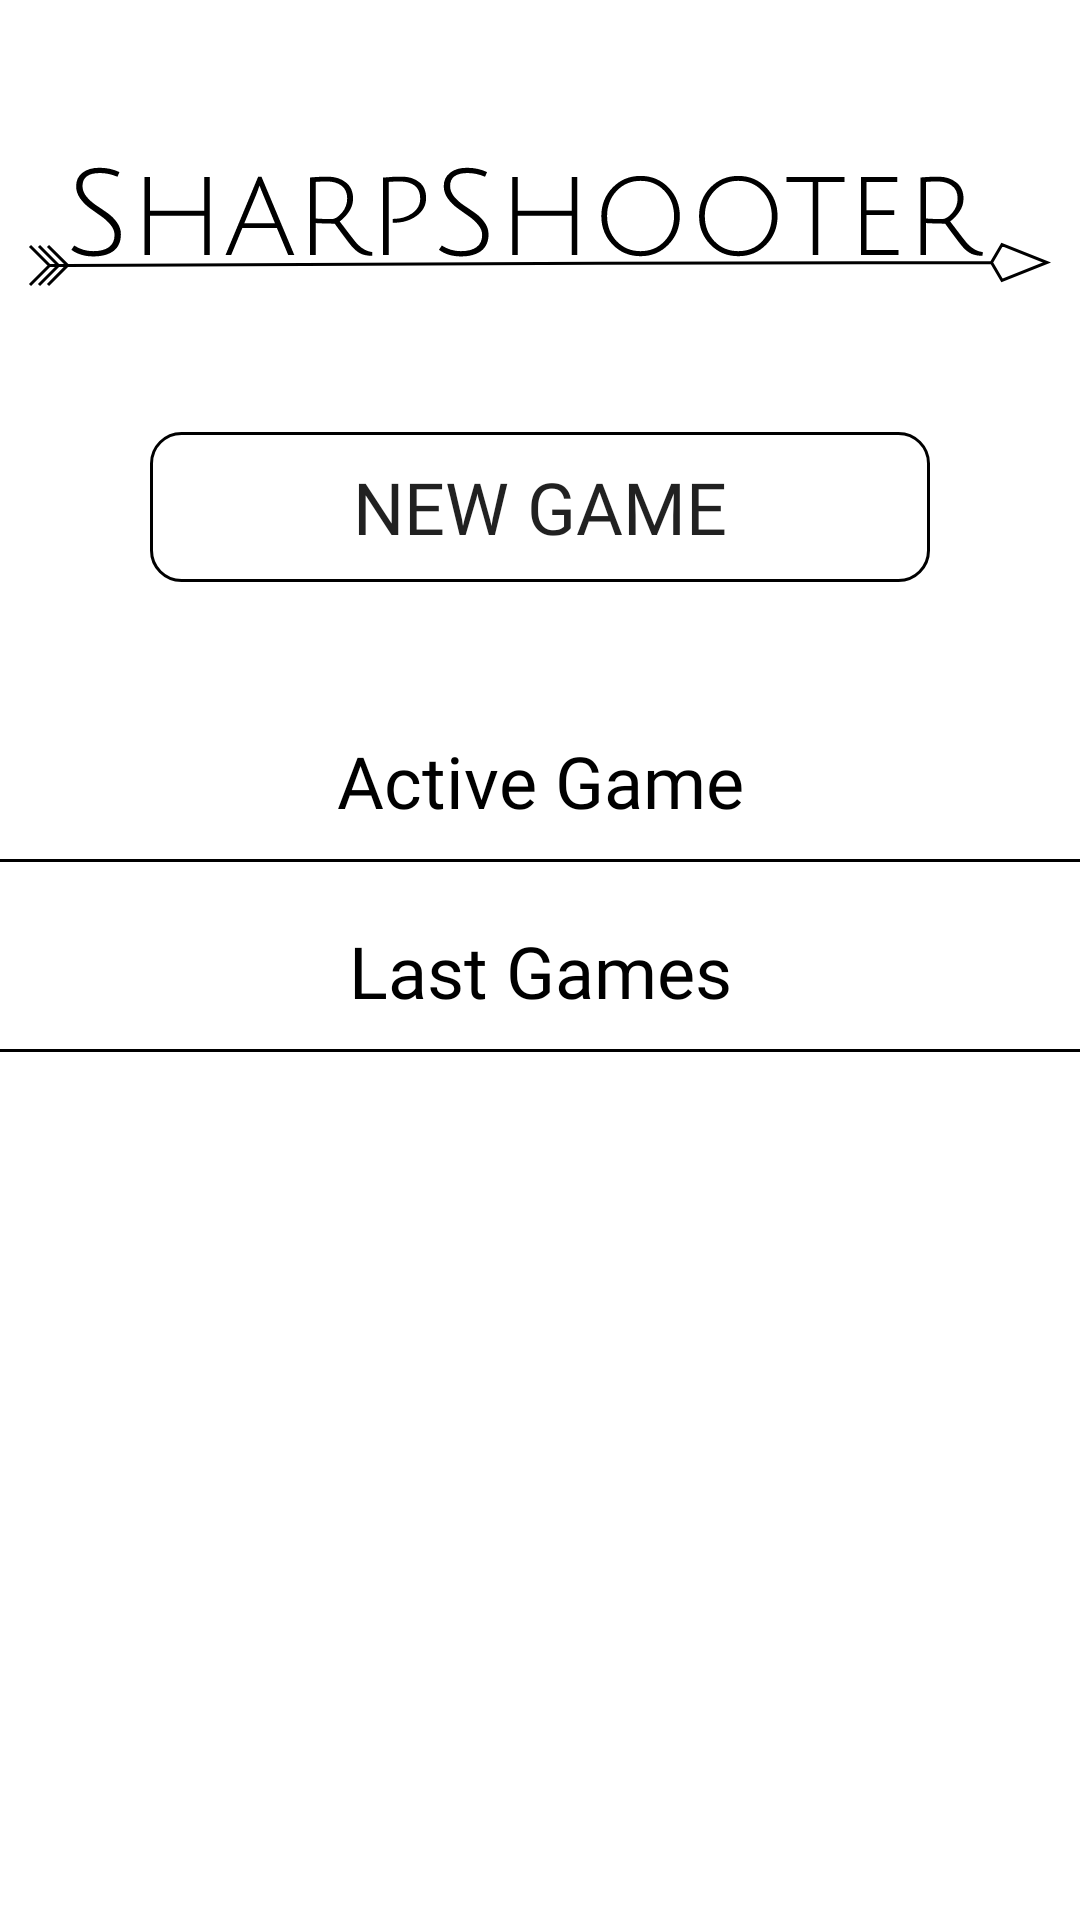

Layout XML and referenced resources for this Android screen:
<!-- AndroidManifest.xml: application theme Theme.SharpShooter -->
<!-- res/layout/fragment_home.xml -->
<?xml version="1.0" encoding="utf-8"?>
<androidx.constraintlayout.widget.ConstraintLayout xmlns:android="http://schemas.android.com/apk/res/android"
    xmlns:app="http://schemas.android.com/apk/res-auto"
    xmlns:tools="http://schemas.android.com/tools"
    android:layout_width="match_parent"
    android:layout_height="match_parent"
    tools:context=".ui.home.HomeFragment">

    <ImageView
        android:id="@+id/appTitleIcon"
        android:layout_width="wrap_content"
        android:layout_height="wrap_content"
        android:layout_marginTop="50dp"
        android:contentDescription="@string/app_logo_description"
        android:src="@drawable/ic_app_title"
        app:layout_constraintEnd_toEndOf="parent"
        app:layout_constraintStart_toStartOf="parent"
        app:layout_constraintTop_toTopOf="parent" />


    <Button
        android:id="@+id/btn_startGame"

        android:layout_width="0dp"
        android:layout_height="50dp"

        android:layout_marginStart="50dp"
        android:layout_marginTop="40dp"
        android:layout_marginEnd="50dp"
        android:background="@drawable/button_selector"
        android:fontFamily="@font/julius_sans_one"
        android:text="@string/home_newGame"
        android:textColor="@color/button_selector"
        android:textSize="24sp"
        app:backgroundTint="@color/black"
        app:layout_constraintEnd_toEndOf="parent"
        app:layout_constraintStart_toStartOf="parent"
        app:layout_constraintTop_toBottomOf="@+id/appTitleIcon" />

    <TextView
        android:id="@+id/activeGameText"
        android:layout_width="wrap_content"
        android:layout_height="wrap_content"
        android:layout_marginTop="50dp"
        android:fontFamily="@font/julius_sans_one"
        android:text="@string/home_activeGame"
        android:textColor="@color/black"
        android:textSize="24sp"
        app:layout_constraintEnd_toEndOf="parent"
        app:layout_constraintStart_toStartOf="parent"
        app:layout_constraintTop_toBottomOf="@+id/btn_startGame" />

    <View
        android:id="@+id/activeGameHorizontalLine"
        android:layout_width="wrap_content"
        android:layout_height="1dp"
        android:layout_marginTop="10dp"
        android:background="#000000"
        app:layout_constraintEnd_toEndOf="parent"
        app:layout_constraintStart_toStartOf="parent"
        app:layout_constraintTop_toBottomOf="@+id/activeGameText" />

    <androidx.recyclerview.widget.RecyclerView
        android:id="@+id/activeGameRecyclerView"
        android:layout_width="0dp"
        android:layout_height="wrap_content"
        android:layout_marginStart="10dp"
        android:layout_marginTop="10dp"
        android:layout_marginEnd="10dp"
        android:scrollbars="vertical"
        app:layout_constraintEnd_toEndOf="parent"
        app:layout_constraintHorizontal_bias="0.0"
        app:layout_constraintStart_toStartOf="parent"
        app:layout_constraintTop_toBottomOf="@+id/activeGameHorizontalLine" />

    <TextView
        android:id="@+id/lastGameText"
        android:layout_width="wrap_content"
        android:layout_height="wrap_content"
        android:layout_marginTop="10dp"
        android:fontFamily="@font/julius_sans_one"
        android:text="@string/home_lastGames"
        android:textColor="@color/black"
        android:textSize="24sp"
        app:layout_constraintEnd_toEndOf="parent"
        app:layout_constraintStart_toStartOf="parent"
        app:layout_constraintTop_toBottomOf="@+id/activeGameRecyclerView" />

    <View
        android:id="@+id/lastGameHorizontalLine"
        android:layout_width="wrap_content"
        android:layout_height="1dp"
        android:layout_marginTop="10dp"
        android:background="#000000"
        app:layout_constraintEnd_toEndOf="parent"
        app:layout_constraintStart_toStartOf="parent"
        app:layout_constraintTop_toBottomOf="@+id/lastGameText" />

    <androidx.recyclerview.widget.RecyclerView
        android:id="@+id/lastGameRecyclerView"
        android:layout_width="0dp"
        android:layout_height="0dp"
        android:layout_marginStart="10dp"
        android:layout_marginTop="10dp"
        android:layout_marginEnd="10dp"
        android:layout_marginBottom="10dp"
        android:scrollbars="vertical"
        app:layout_constraintBottom_toBottomOf="parent"
        app:layout_constraintEnd_toEndOf="parent"
        app:layout_constraintHorizontal_bias="0.0"
        app:layout_constraintStart_toStartOf="parent"
        app:layout_constraintTop_toBottomOf="@+id/lastGameHorizontalLine"
        app:layout_constraintVertical_bias="0.0" />

</androidx.constraintlayout.widget.ConstraintLayout>
<!-- resources referenced by this layout -->
<resources>
  <color name="black">#FF000000</color>
  <!-- drawable button_selector (drawable) -->
  <?xml version="1.0" encoding="utf-8"?>
  <selector xmlns:android="http://schemas.android.com/apk/res/android">
      <item android:drawable="@drawable/button_design_normal" android:state_pressed="false"/>
      <item android:drawable="@drawable/button_design_pressed"/>
  </selector>
  <!-- drawable ic_app_title: vector/xml drawable (drawable, 6400 chars, omitted) -->
  <string name="app_logo_description">SharpShooter App Logo</string>
  <string name="home_activeGame">Active Game</string>
  <string name="home_lastGames">Last Games</string>
  <string name="home_newGame">New Game</string>
  <style name="Theme.SharpShooter" parent="Theme.MaterialComponents.Light.NoActionBar">
          
          <item name="colorPrimary">@color/white</item>
          <item name="colorOnPrimary">@color/black</item>
          
          <item name="colorSecondary">@color/white</item>
          <item name="colorOnSecondary">@color/black</item>
          
          <item name="android:statusBarColor" tools:targetApi="l">?attr/colorPrimary</item>
          
          <item name="android:windowLightStatusBar">true</item>
      </style>
  <!-- drawable button_design_normal (drawable) -->
  <?xml version="1.0" encoding="utf-8"?>
  <shape xmlns:android="http://schemas.android.com/apk/res/android"
      android:shape="rectangle">
  
      <stroke
          android:color="@color/black"
          android:width="1dp" />
  
      <corners
          android:radius="10dp" />
  
      <solid
          android:color="@android:color/transparent" />
  
  </shape>
  <!-- drawable button_design_pressed (drawable) -->
  <?xml version="1.0" encoding="utf-8"?>
  <shape xmlns:android="http://schemas.android.com/apk/res/android"
      android:shape="rectangle">
  
      <stroke
          android:color="@color/black"
          android:width="1dp" />
  
      <corners
          android:radius="10dp" />
  
      <solid
          android:color="@android:color/black" />
  
  </shape>
  <color name="white">#FFFFFFFF</color>
</resources>
